Run: headless pygame with SDL's dummy video driver; simulated clock (each Clock.tick advances the game by its frame time, no real sleeping); random seed 0; keys injected as events and as key.get_pressed() state; no mouse input.
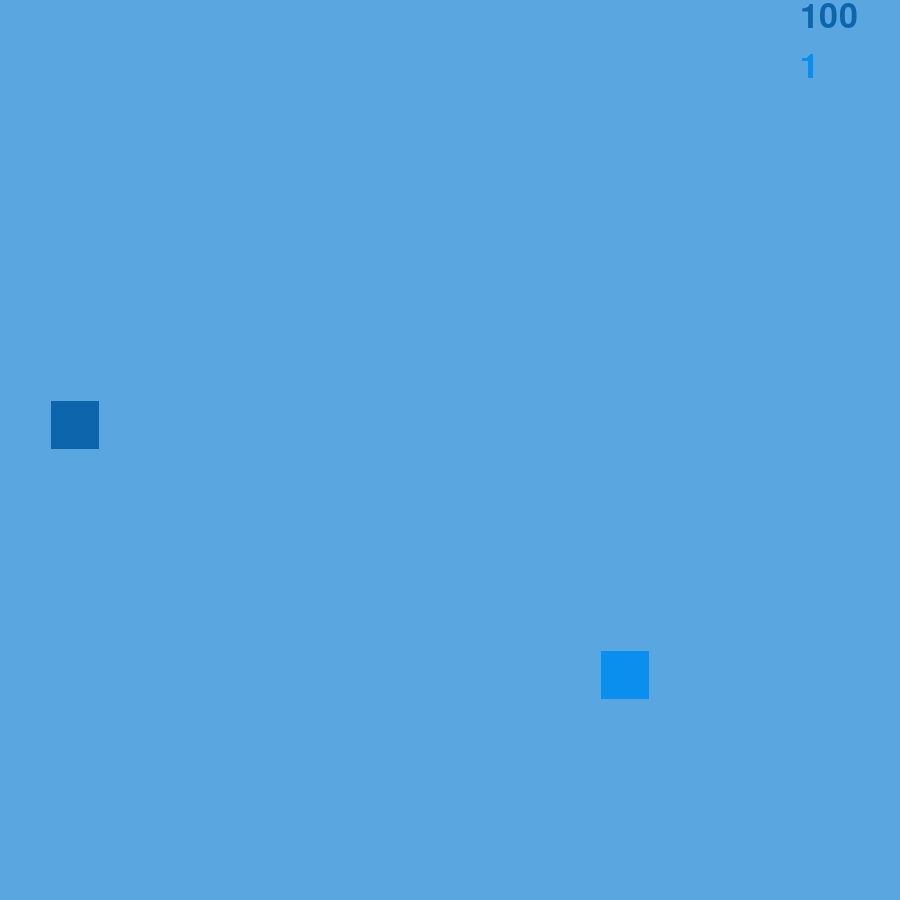
Frame 1 of 4 · flips 1–60 · no input
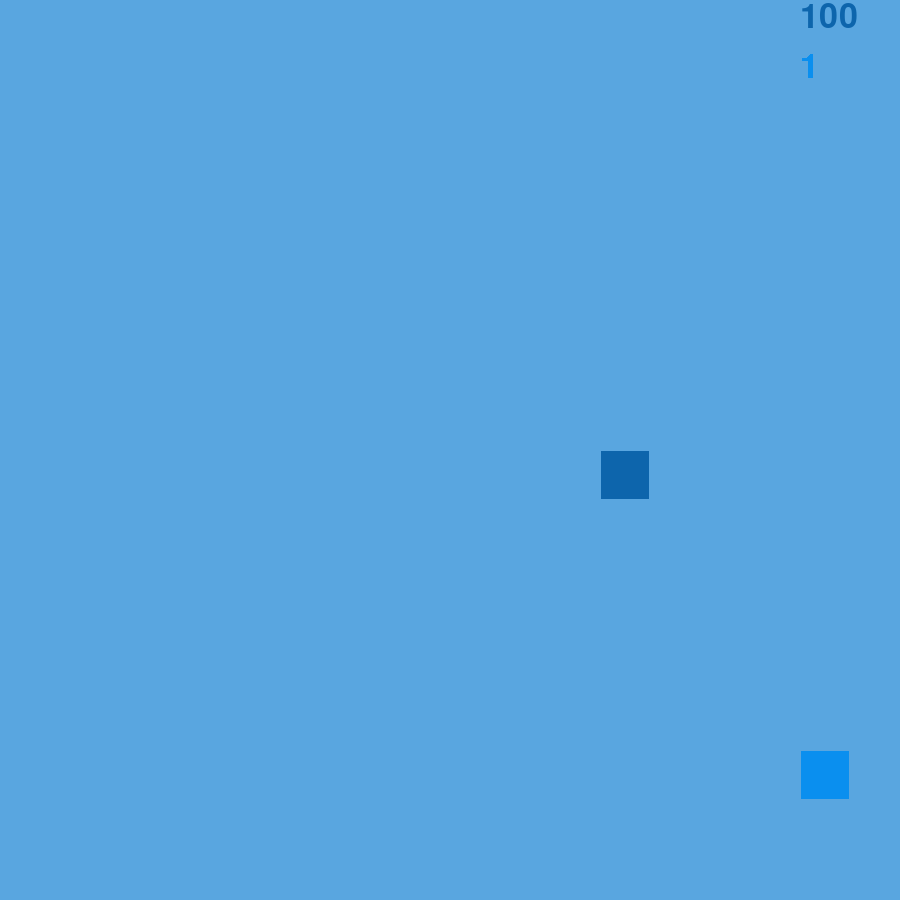
Frame 2 of 4 · flips 61–180 · tapped SPACE, RETURN · held RIGHT (→), D
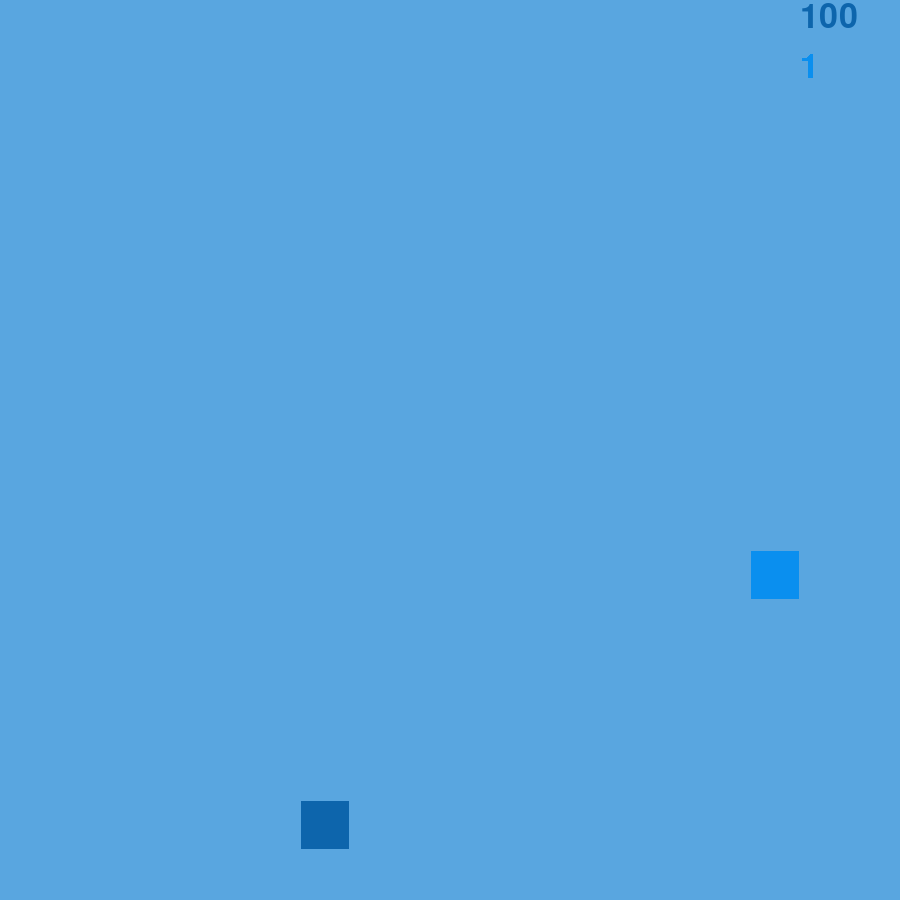
Frame 3 of 4 · flips 181–300 · held DOWN (↓), S
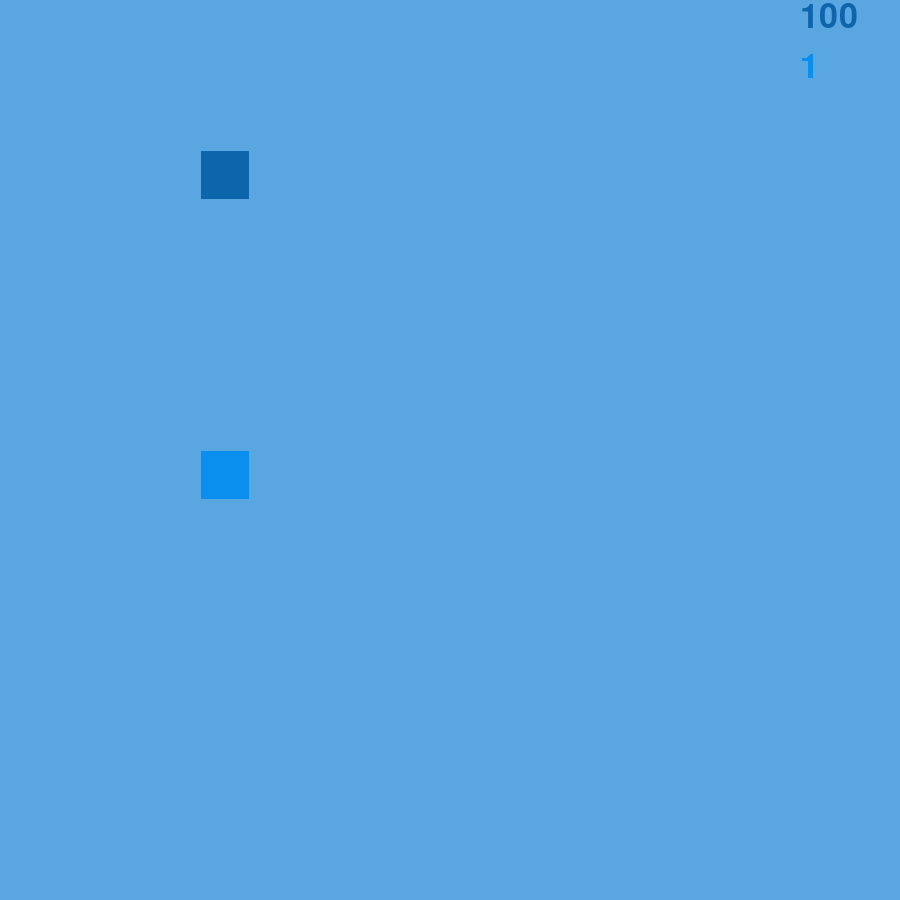
Frame 4 of 4 · flips 301–420 · held LEFT (←), A, UP (↑), W

The pygame program that drew these frames:

import pygame as pg
from random import randrange

# Константы
WINDOW = 900
FPS = 60
TILE_SIZE = 50
RANGE = (TILE_SIZE // 2, WINDOW - TILE_SIZE // 2, TILE_SIZE)
TIME_STEP = 100

# Функция для определения координат (X:Y) случайной позиции на игровом поле
get_random_position = lambda: [randrange(*RANGE), randrange(*RANGE)]


# Инициализация объектов
gameScreen = pg.display.set_mode([WINDOW] * 2)

clock = pg.time.Clock()

pg.font.init()
f1 = pg.font.SysFont('arial', TILE_SIZE)
# f2 = pg.font.Font(None, TILE_SIZE)




# Параметры змейки
snake = pg.rect.Rect([0, 0, TILE_SIZE - 2, TILE_SIZE - 2])
snake.center = get_random_position()
length = 1
segments = [snake.copy()]
snake_dir = (0,0)

# Параметры объектов еды
food = snake.copy()
food.center = get_random_position()


time = 0
time_step = TIME_STEP


# Главный цикл игры
while True:
    # Частота обновления экрана
    clock.tick(FPS)

    # Цикл обработки событий
    for event in pg.event.get():
        if event.type == pg.QUIT:
            exit()

        # Обработка нажатий WASD
        if event.type == pg.KEYDOWN:
            if event.key == pg.K_w:
                snake_dir = (0, -TILE_SIZE)
                pg.display.set_caption("Snake: UP")
            if event.key == pg.K_s:
                snake_dir = (0, TILE_SIZE)
                pg.display.set_caption("Snake: DOWN")
            if event.key == pg.K_a:
                snake_dir = (-TILE_SIZE, 0)
                pg.display.set_caption("Snake: LEFT")
            if event.key == pg.K_d:
                snake_dir = (TILE_SIZE, 0)
                pg.display.set_caption("Snake: RIGHT")
            if event.key == pg.K_SPACE:
                time_step = 108
                pg.display.set_caption("Snake: bullettime... ")

    # Управляем змейкой
    time_now = pg.time.get_ticks()
    if time_now - time > time_step:
        time = time_now

        snake.move_ip(snake_dir)
        segments.append(snake.copy())
        segments = segments[-length:]

        # Поедание
        if snake.center == food.center:
            food.center = get_random_position()
            pg.display.set_caption("Shake: OM-NOM-NOM!")
            length += 1
            time_step -=1

        # # Столкновение с границами
        # if snake.left < 0 or snake.right > WINDOW or snake.top < 0 or snake.bottom > WINDOW:
        #     snake.center, food.center = get_random_position(), get_random_position()
        #     length, snake_dir = 1, (0, 0)
        #     segments = [snake.copy()]

        # Столкновение с границами и телом змейки
        snake_collision = pg.Rect.collidelist(snake, segments[:-1]) != -1
        if snake.left < 0 or snake.right > WINDOW or snake.top < 0 or snake.bottom > WINDOW or snake_collision:
            snake.center, food.center = get_random_position(), get_random_position()
            length, snake_dir = 1, (0, 0)
            time_step = TIME_STEP
            segments = [snake.copy()]

        # gameScreen.fill((155, 188, 15))
        gameScreen.fill((89, 166, 224))
        [pg.draw.rect(gameScreen, (10, 143, 239), segment) for segment in segments] #120, 149, 12
        #10, 143, 239      13 101 172

        # Рисуем объект еды
        pg.draw.rect(gameScreen, (13, 101, 172), food)

        text1 = f1.render(str(time_step), True,
                          (13, 101, 172))
        text2 = f1.render(str(length), False,
                          (10, 143, 239))

        gameScreen.blit(text1, (WINDOW - (TILE_SIZE<<1), 0))
        gameScreen.blit(text2, (WINDOW - (TILE_SIZE<<1), TILE_SIZE))
        # gameScreen.display.update()

        pg.display.flip()
